Run: headless pygame with SDL's dummy video driver; simulated clock (each Clock.tick advances the game by its frame time, no real sleeping); random seed 0; keys injected as events and as key.get_pressed() state; mouse plan: one left click at the window centre at the start of phase 2, then a move to the lower-right quarter at the start of phase 3.
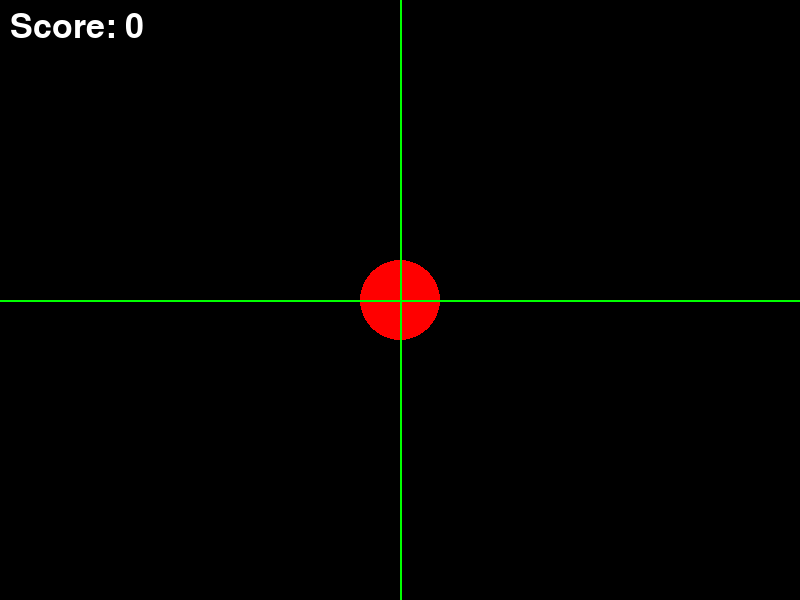
Frame 1 of 4 · flips 1–60 · no input
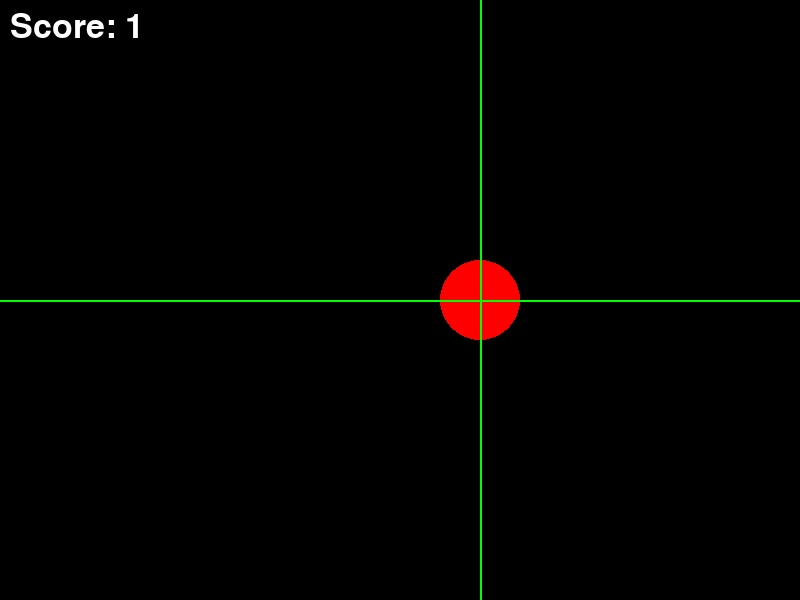
Frame 2 of 4 · flips 61–180 · clicked the window centre · tapped SPACE, RETURN · held RIGHT (→), D
Frame 3 of 4 · flips 181–300 · moved the mouse to the lower-right quarter · held DOWN (↓), S · screen unchanged from frame 2, image omitted
Frame 4 of 4 · flips 301–420 · held LEFT (←), A, UP (↑), W · screen unchanged from frame 3, image omitted

The pygame program that drew these frames:

import pygame

pygame.init()

WIDTH, HEIGHT = 800, 600
screen = pygame.display.set_mode((WIDTH, HEIGHT))
pygame.display.set_caption("Aim Trainer Debug")

clock = pygame.time.Clock()

# -----------------------------
# TARGET (START CENTERED)
# -----------------------------
radius = 40
target_x = WIDTH // 2
target_y = HEIGHT // 2

score = 0
font = pygame.font.SysFont(None, 50)

running = True

while running:
    clock.tick(60)

    # VERY CLEAR BACKGROUND
    screen.fill((0, 0, 0))

    for event in pygame.event.get():
        if event.type == pygame.QUIT:
            running = False

        if event.type == pygame.MOUSEBUTTONDOWN:
            mx, my = pygame.mouse.get_pos()

            dx = mx - target_x
            dy = my - target_y

            if dx*dx + dy*dy <= radius*radius:
                score += 1
                # move slightly, NOT random (for debugging)
                target_x += 80
                if target_x > WIDTH:
                    target_x = 100

    # -----------------------------
    # DRAW TARGET (FORCED VISIBLE)
    # -----------------------------
    pygame.draw.circle(screen, (255, 0, 0), (target_x, target_y), radius)

    # crosshair so you KNOW it's rendering
    pygame.draw.line(screen, (0, 255, 0), (0, target_y), (WIDTH, target_y), 2)
    pygame.draw.line(screen, (0, 255, 0), (target_x, 0), (target_x, HEIGHT), 2)

    # SCORE
    text = font.render(f"Score: {score}", True, (255, 255, 255))
    screen.blit(text, (10, 10))

    pygame.display.flip()

pygame.quit()
